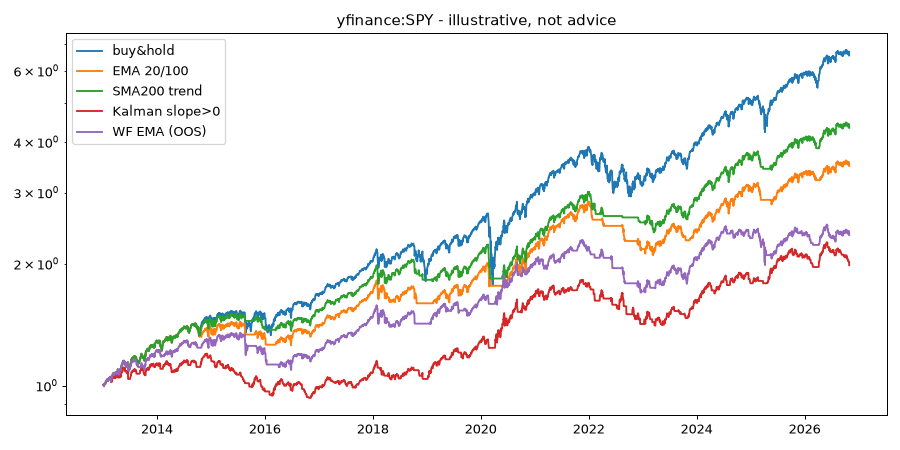

The table this chart was drawn from, first rows:
strategy, CAGR, vol, Sharpe, maxDD, turnover/yr, exposure
buy&hold, 0.1459, 0.1671, 0.8987, -0.3372, 0.0, 1.0
EMA 20/100, 0.09485, 0.1181, 0.8265, -0.2622, 2.319, 0.847
SMA200 trend, 0.1122, 0.1166, 0.9707, -0.2068, 4.638, 0.8539
Kalman slope>0, 0.05091, 0.1003, 0.5455, -0.2289, 23.19, 0.7069
WF EMA (OOS), 0.06408, 0.1187, 0.5826, -0.2579, 7.248, 0.8021
